Run: headless pygame with SDL's dummy video driver; simulated clock (each Clock.tick advances the game by its frame time, no real sleeping); random seed 0; keys injected as events and as key.get_pressed() state; no mouse input.
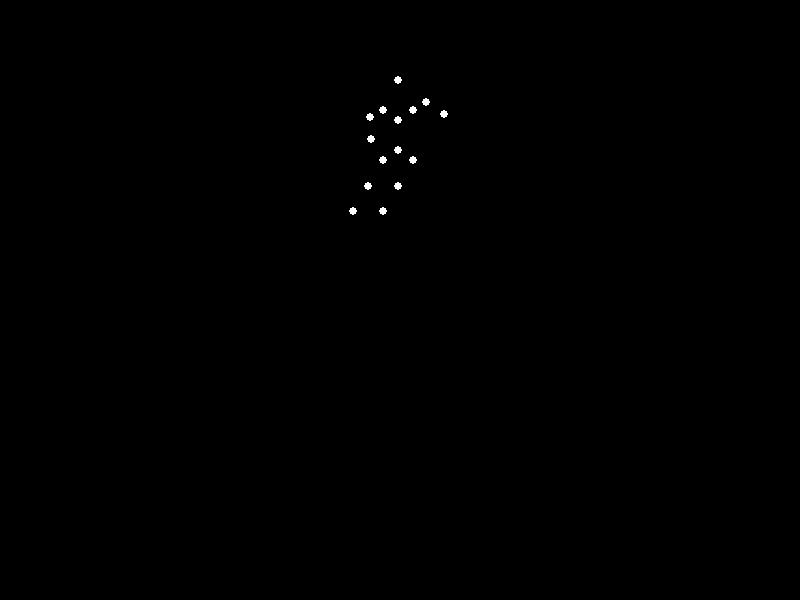
Frame 1 of 2 · flips 1–60 · no input
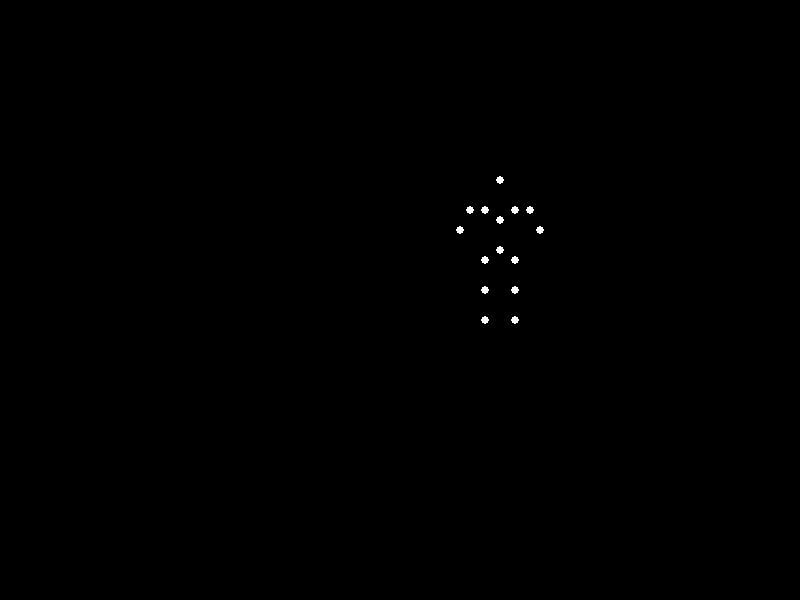
Frame 2 of 2 · flips 61–180 · tapped SPACE, RETURN · held RIGHT (→), D (game ended)

The pygame program that drew these frames:


"""
A Python program using pygame to show a point‐light stimulus animation of a “happyman with heavy weight” 
jumping forward. The animation shows a 15‐point stick‐figure (white point‐lights on a black background) whose 
limb movements are manipulated to roughly simulate a biomechanically plausible jump. 

Press ESC or close the window to exit.
"""

import math
import sys
import pygame

# Initialize pygame
pygame.init()
screen_width, screen_height = 800, 600
screen = pygame.display.set_mode((screen_width, screen_height))
pygame.display.set_caption("Point-light Biological Motion: Heavy Jump")
clock = pygame.time.Clock()

# ---------------------------------------------------------------
# Helper function: rotate a 2D vector by angle theta (radians)
def rotate_vector(vec, theta):
    (x, y) = vec
    cos_theta = math.cos(theta)
    sin_theta = math.sin(theta)
    return (x * cos_theta - y * sin_theta, x * sin_theta + y * cos_theta)

# ---------------------------------------------------------------
# Define the base skeleton in a local coordinate system
# Coordinates are given relative to the pelvis (joint index 10 set at (0,0)).
#
# Joint index mapping:
# 0: Head
# 1: Left Shoulder
# 2: Right Shoulder
# 3: Left Elbow
# 4: Right Elbow
# 5: Left Wrist
# 6: Right Wrist
# 7: Mid-Spine
# 8: Left Hip
# 9: Right Hip
#10: Pelvis (reference)
#11: Left Knee
#12: Right Knee
#13: Left Ankle
#14: Right Ankle
#
# The coordinates are chosen so that the figure is roughly proportioned.
base_joints = [
    (0, -70),      # 0 Head
    (-15, -40),    # 1 Left Shoulder
    (15, -40),     # 2 Right Shoulder
    (-30, -40),    # 3 Left Elbow (base vector from left shoulder is (-15,0))
    (30, -40),     # 4 Right Elbow (base vector from right shoulder is (15,0))
    (-40, -20),    # 5 Left Wrist (base from left elbow: (-10,20))
    (40, -20),     # 6 Right Wrist (base from right elbow: (10,20))
    (0, -30),      # 7 Mid-Spine
    (-15, 10),     # 8 Left Hip
    (15, 10),      # 9 Right Hip
    (0, 0),        #10 Pelvis (reference)
    (-15, 40),     #11 Left Knee (base from left hip: (0,30))
    (15, 40),      #12 Right Knee (base from right hip: (0,30))
    (-15, 70),     #13 Left Ankle (base from left knee: (0,30))
    (15, 70)       #14 Right Ankle (base from right knee: (0,30))
]

# Groups for limbs that will have joint rotations to simulate limb swing.
# For arms: we rotate about the shoulder joints.
left_arm = {'shoulder': 1, 'elbow': 3, 'wrist': 5}
right_arm = {'shoulder': 2, 'elbow': 4, 'wrist': 6}
# For legs: we rotate about the hip joints.
left_leg = {'hip': 8, 'knee': 11, 'ankle': 13}
right_leg = {'hip': 9, 'knee': 12, 'ankle': 14}

# Global parameters for jump:
total_frames = 120         # Duration of animation (frames)
jump_distance = 200        # Horizontal displacement (pixels)
max_jump = 100             # Maximum vertical jump "lift" (pixels)
# Global origin: We'll place the pelvis of the figure initially at (300, 250)
global_origin = (300, 250)

# Color definitions
BLACK = (0, 0, 0)
WHITE = (255, 255, 255)
point_radius = 4  # Radius for each white point-light

# Main animation loop variables
frame = 0
running = True

while running:
    for event in pygame.event.get():
        if event.type == pygame.QUIT:
            running = False
        elif event.type == pygame.KEYDOWN:
            if event.key == pygame.K_ESCAPE:
                running = False

    # Clear screen to black background.
    screen.fill(BLACK)

    # Compute normalized time t in [0,1]
    t = frame / total_frames
    # Compute global offsets for jump (parabolic vertical displacement, linear horizontal)
    jump_offset_x = t * jump_distance
    # Use a parabolic curve: at t=0 and t=1, offset=0; at t=0.5, offset = -max_jump (upwards)
    jump_offset_y = - max_jump * (4 * t * (1 - t))
    
    # Determine limb rotation angles that simulate swinging.
    # Arms: swing upward slightly during the jump. Use sinusoidal modulation.
    theta_arm = math.radians(-30 * math.sin(math.pi * t))
    # Legs: swing outward slightly for push-off. 
    theta_leg = math.radians(30 * math.sin(math.pi * t))
    
    # Make a working copy of the joints for this frame.
    # We start with the base skeleton positions.
    joints = [pt for pt in base_joints]

    # ------------------------------
    # Update Arms with rotation about the shoulder.
    # Left Arm:
    shoulder_idx = left_arm['shoulder']
    elbow_idx = left_arm['elbow']
    wrist_idx = left_arm['wrist']
    shoulder_pos = joints[shoulder_idx]
    # Compute new elbow: rotate (elbow - shoulder)
    vec_elbow = (joints[elbow_idx][0] - shoulder_pos[0],
                 joints[elbow_idx][1] - shoulder_pos[1])
    new_elbow = (shoulder_pos[0] + rotate_vector(vec_elbow, theta_arm)[0],
                 shoulder_pos[1] + rotate_vector(vec_elbow, theta_arm)[1])
    joints[elbow_idx] = new_elbow
    # For wrist: compute relative vector from original elbow to wrist, then rotate and add to new elbow.
    vec_wrist = (joints[wrist_idx][0] - base_joints[elbow_idx][0],
                 joints[wrist_idx][1] - base_joints[elbow_idx][1])
    new_wrist = (new_elbow[0] + rotate_vector(vec_wrist, theta_arm)[0],
                 new_elbow[1] + rotate_vector(vec_wrist, theta_arm)[1])
    joints[wrist_idx] = new_wrist

    # Right Arm:
    shoulder_idx = right_arm['shoulder']
    elbow_idx = right_arm['elbow']
    wrist_idx = right_arm['wrist']
    shoulder_pos = joints[shoulder_idx]
    vec_elbow = (joints[elbow_idx][0] - shoulder_pos[0],
                 joints[elbow_idx][1] - shoulder_pos[1])
    new_elbow = (shoulder_pos[0] + rotate_vector(vec_elbow, theta_arm)[0],
                 shoulder_pos[1] + rotate_vector(vec_elbow, theta_arm)[1])
    joints[elbow_idx] = new_elbow
    vec_wrist = (joints[wrist_idx][0] - base_joints[elbow_idx][0],
                 joints[wrist_idx][1] - base_joints[elbow_idx][1])
    new_wrist = (new_elbow[0] + rotate_vector(vec_wrist, theta_arm)[0],
                 new_elbow[1] + rotate_vector(vec_wrist, theta_arm)[1])
    joints[wrist_idx] = new_wrist

    # ------------------------------
    # Update Legs with rotation about the hip.
    # Left Leg:
    hip_idx = left_leg['hip']
    knee_idx = left_leg['knee']
    ankle_idx = left_leg['ankle']
    hip_pos = joints[hip_idx]
    vec_knee = (joints[knee_idx][0] - hip_pos[0],
                joints[knee_idx][1] - hip_pos[1])
    new_knee = (hip_pos[0] + rotate_vector(vec_knee, theta_leg)[0],
                hip_pos[1] + rotate_vector(vec_knee, theta_leg)[1])
    joints[knee_idx] = new_knee
    vec_ankle = (joints[ankle_idx][0] - base_joints[knee_idx][0],
                 joints[ankle_idx][1] - base_joints[knee_idx][1])
    new_ankle = (new_knee[0] + rotate_vector(vec_ankle, theta_leg)[0],
                 new_knee[1] + rotate_vector(vec_ankle, theta_leg)[1])
    joints[ankle_idx] = new_ankle

    # Right Leg:
    hip_idx = right_leg['hip']
    knee_idx = right_leg['knee']
    ankle_idx = right_leg['ankle']
    hip_pos = joints[hip_idx]
    vec_knee = (joints[knee_idx][0] - hip_pos[0],
                joints[knee_idx][1] - hip_pos[1])
    new_knee = (hip_pos[0] + rotate_vector(vec_knee, theta_leg)[0],
                hip_pos[1] + rotate_vector(vec_knee, theta_leg)[1])
    joints[knee_idx] = new_knee
    vec_ankle = (joints[ankle_idx][0] - base_joints[knee_idx][0],
                 joints[ankle_idx][1] - base_joints[knee_idx][1])
    new_ankle = (new_knee[0] + rotate_vector(vec_ankle, theta_leg)[0],
                 new_knee[1] + rotate_vector(vec_ankle, theta_leg)[1])
    joints[ankle_idx] = new_ankle

    # ------------------------------
    # Apply global transformation: add global_origin and jump offsets.
    # Each joint's final position = global_origin + (local position) + (jump_offset).
    transformed_joints = []
    for (x, y) in joints:
        global_x = global_origin[0] + x + jump_offset_x
        global_y = global_origin[1] + y + jump_offset_y
        transformed_joints.append((int(global_x), int(global_y)))

    # Draw each joint as a white circle.
    for pos in transformed_joints:
        pygame.draw.circle(screen, WHITE, pos, point_radius)

    pygame.display.flip()
    clock.tick(60)  # Aim for 60 frames per second

    frame += 1
    if frame > total_frames:
        # After completing the jump, hold the last frame for a moment then exit.
        pygame.time.wait(1000)
        running = False

pygame.quit()
sys.exit()
